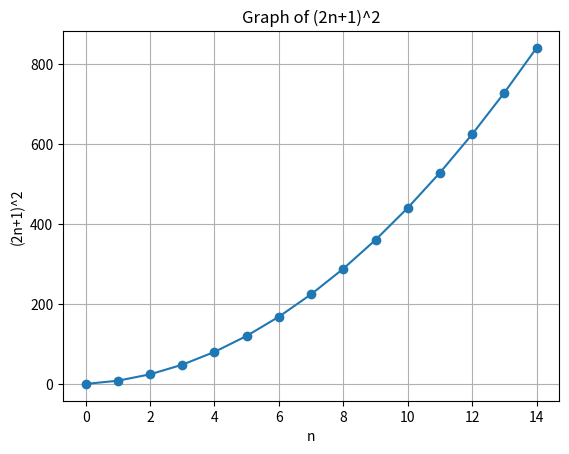

The script that saved this image:
import matplotlib.pyplot as plt

# Define the sequence function
def sequence(n):
    return (2 * n + 1) ** 2

# Generate x values (e.g., n values)
x_values = range(0, 15)

# Generate y values using the sequence function
y_values = [sequence(n) for n in x_values]

# Plot the graph
plt.plot(x_values, y_values, marker='o')
plt.title('Graph of (2n+1)^2')
plt.xlabel('n')
plt.ylabel('(2n+1)^2')
plt.grid(True)

# Save the plot as a PNG (should be before plt.show())
plt.savefig('fig2.png')

# Display the plot
plt.show()

